5-way image classification set "perovskite_tandem" from GitHub (jyotibrahmanandy/solar-cell-quality-control); label vocabulary: defect halide segregation, defect layer delamination, defect phase degradation, defect pinhole, functional.

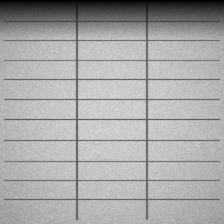
Label: defect phase degradation

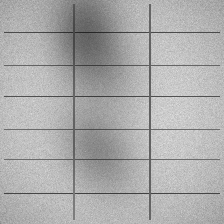
Label: defect halide segregation

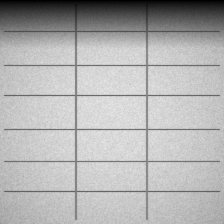
Label: defect phase degradation

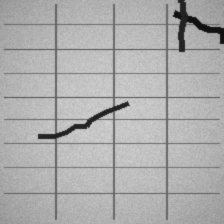
Label: defect layer delamination

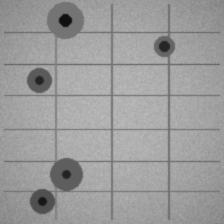
Label: defect pinhole

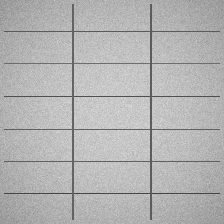
Label: functional
